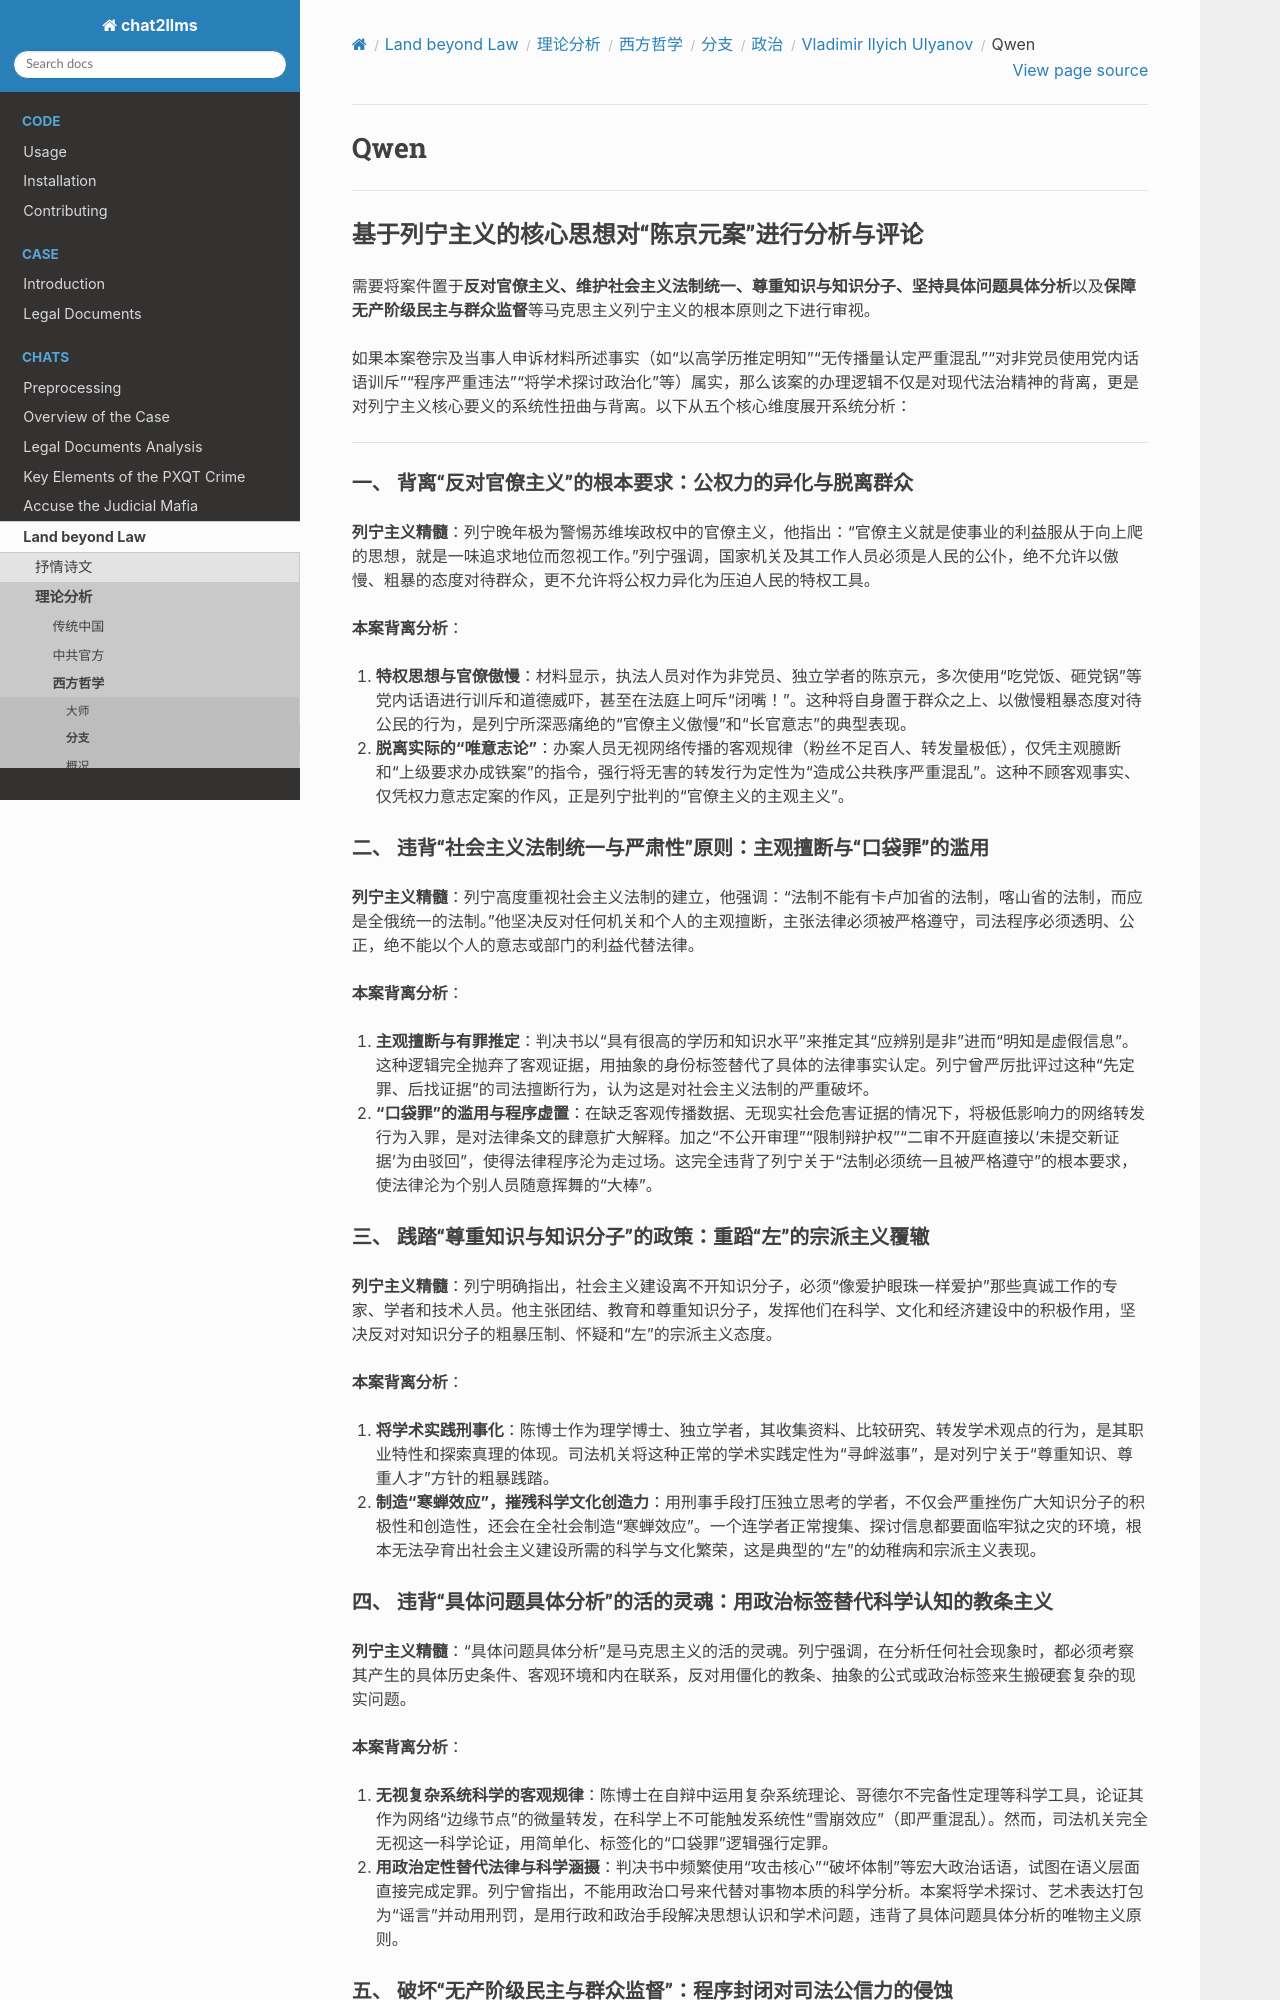

repository: goldollarch/chat2llms · page: chats/outlaw/analyse/foreign/branch/politic/lenin/qwen.html · generator: sphinx

# Qwen

---

## 基于列宁主义的核心思想对“陈京元案”进行分析与评论

需要将案件置于**反对官僚主义、维护社会主义法制统一、尊重知识与知识分子、坚持具体问题具体分析**以及**保障无产阶级民主与群众监督**等马克思主义列宁主义的根本原则之下进行审视。

如果本案卷宗及当事人申诉材料所述事实（如“以高学历推定明知”“无传播量认定严重混乱”“对非党员使用党内话语训斥”“程序严重违法”“将学术探讨政治化”等）属实，那么该案的办理逻辑不仅是对现代法治精神的背离，更是对列宁主义核心要义的系统性扭曲与背离。以下从五个核心维度展开系统分析：

---

### 一、 背离“反对官僚主义”的根本要求：公权力的异化与脱离群众

**列宁主义精髓**：列宁晚年极为警惕苏维埃政权中的官僚主义，他指出：“官僚主义就是使事业的利益服从于向上爬的思想，就是一味追求地位而忽视工作。”列宁强调，国家机关及其工作人员必须是人民的公仆，绝不允许以傲慢、粗暴的态度对待群众，更不允许将公权力异化为压迫人民的特权工具。

**本案背离分析**：

1. **特权思想与官僚傲慢**：材料显示，执法人员对作为非党员、独立学者的陈京元，多次使用“吃党饭、砸党锅”等党内话语进行训斥和道德威吓，甚至在法庭上呵斥“闭嘴！”。这种将自身置于群众之上、以傲慢粗暴态度对待公民的行为，是列宁所深恶痛绝的“官僚主义傲慢”和“长官意志”的典型表现。
2. **脱离实际的“唯意志论”**：办案人员无视网络传播的客观规律（粉丝不足百人、转发量极低），仅凭主观臆断和“上级要求办成铁案”的指令，强行将无害的转发行为定性为“造成公共秩序严重混乱”。这种不顾客观事实、仅凭权力意志定案的作风，正是列宁批判的“官僚主义的主观主义”。

### 二、 违背“社会主义法制统一与严肃性”原则：主观擅断与“口袋罪”的滥用

**列宁主义精髓**：列宁高度重视社会主义法制的建立，他强调：“法制不能有卡卢加省的法制，喀山省的法制，而应是全俄统一的法制。”他坚决反对任何机关和个人的主观擅断，主张法律必须被严格遵守，司法程序必须透明、公正，绝不能以个人的意志或部门的利益代替法律。

**本案背离分析**：

1. **主观擅断与有罪推定**：判决书以“具有很高的学历和知识水平”来推定其“应辨别是非”进而“明知是虚假信息”。这种逻辑完全抛弃了客观证据，用抽象的身份标签替代了具体的法律事实认定。列宁曾严厉批评过这种“先定罪、后找证据”的司法擅断行为，认为这是对社会主义法制的严重破坏。
2. **“口袋罪”的滥用与程序虚置**：在缺乏客观传播数据、无现实社会危害证据的情况下，将极低影响力的网络转发行为入罪，是对法律条文的肆意扩大解释。加之“不公开审理”“限制辩护权”“二审不开庭直接以‘未提交新证据’为由驳回”，使得法律程序沦为走过场。这完全违背了列宁关于“法制必须统一且被严格遵守”的根本要求，使法律沦为个别人员随意挥舞的“大棒”。

### 三、 践踏“尊重知识与知识分子”的政策：重蹈“左”的宗派主义覆辙

**列宁主义精髓**：列宁明确指出，社会主义建设离不开知识分子，必须“像爱护眼珠一样爱护”那些真诚工作的专家、学者和技术人员。他主张团结、教育和尊重知识分子，发挥他们在科学、文化和经济建设中的积极作用，坚决反对对知识分子的粗暴压制、怀疑和“左”的宗派主义态度。

**本案背离分析**：

1. **将学术实践刑事化**：陈博士作为理学博士、独立学者，其收集资料、比较研究、转发学术观点的行为，是其职业特性和探索真理的体现。司法机关将这种正常的学术实践定性为“寻衅滋事”，是对列宁关于“尊重知识、尊重人才”方针的粗暴践踏。
2. **制造“寒蝉效应”，摧残科学文化创造力**：用刑事手段打压独立思考的学者，不仅会严重挫伤广大知识分子的积极性和创造性，还会在全社会制造“寒蝉效应”。一个连学者正常搜集、探讨信息都要面临牢狱之灾的环境，根本无法孕育出社会主义建设所需的科学与文化繁荣，这是典型的“左”的幼稚病和宗派主义表现。

### 四、 违背“具体问题具体分析”的活的灵魂：用政治标签替代科学认知的教条主义

**列宁主义精髓**：“具体问题具体分析”是马克思主义的活的灵魂。列宁强调，在分析任何社会现象时，都必须考察其产生的具体历史条件、客观环境和内在联系，反对用僵化的教条、抽象的公式或政治标签来生搬硬套复杂的现实问题。

**本案背离分析**：

1. **无视复杂系统科学的客观规律**：陈博士在自辩中运用复杂系统理论、哥德尔不完备性定理等科学工具，论证其作为网络“边缘节点”的微量转发，在科学上不可能触发系统性“雪崩效应”（即严重混乱）。然而，司法机关完全无视这一科学论证，用简单化、标签化的“口袋罪”逻辑强行定罪。
2. **用政治定性替代法律与科学涵摄**：判决书中频繁使用“攻击核心”“破坏体制”等宏大政治话语，试图在语义层面直接完成定罪。列宁曾指出，不能用政治口号来代替对事物本质的科学分析。本案将学术探讨、艺术表达打包为“谣言”并动用刑罚，是用行政和政治手段解决思想认识和学术问题，违背了具体问题具体分析的唯物主义原则。

### 五、 破坏“无产阶级民主与群众监督”：程序封闭对司法公信力的侵蚀

**列宁主义精髓**：列宁认为，无产阶级专政的本质不仅是镇压剥削者的反抗，更是对广大劳动人民实行最广泛的民主。他强调，苏维埃政权必须接受群众的严格监督，司法审判必须公开透明，以保障人民的知情权和监督权，防止权力的腐败和滥用。

**本案背离分析**：

1. **剥夺群众监督与辩护权利**：一审在无合法理由下不公开审理，限制辩护权；二审在存在重大事实与法律争议的情况下不开庭审理，直接书面维持原判。这种“暗箱操作”式的诉讼程序，彻底堵塞了群众监督和司法纠错的渠道。
2. **举证责任倒置的荒谬性**：二审裁定书以“上诉人未提交证实其上诉理由成立的新的证据”为由驳回上诉。列宁主义法学认为，证明有罪的责任始终在控方。要求一个已被剥夺人身自由、无调查取证能力的在押被告人提供“新证据”来推翻原判，是彻头彻尾的举证责任倒置，是对社会主义司法民主原则的公然践踏。

---
